Run: headless pygame with SDL's dummy video driver; simulated clock (each Clock.tick advances the game by its frame time, no real sleeping); random seed 0; keys injected as events and as key.get_pressed() state; no mouse input.
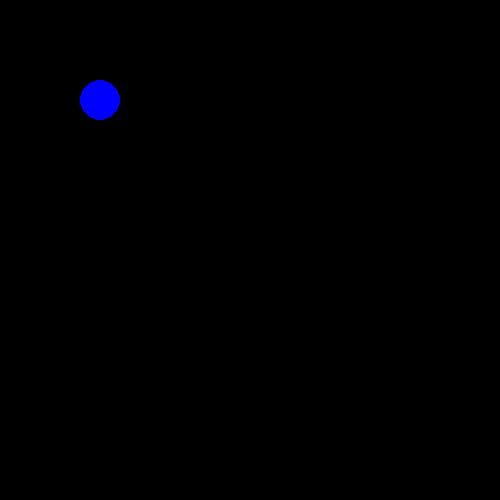
Frame 1 of 4 · flips 1–60 · no input
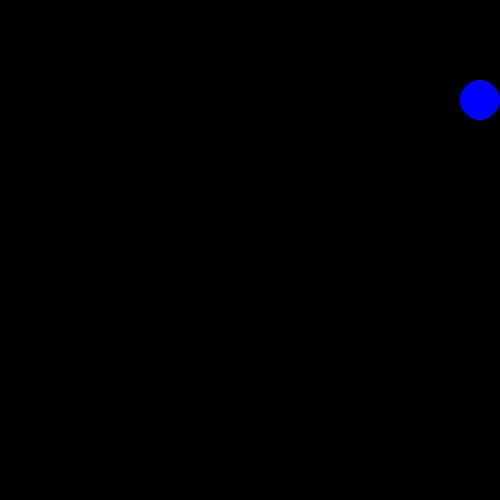
Frame 2 of 4 · flips 61–180 · tapped SPACE, RETURN · held RIGHT (→), D
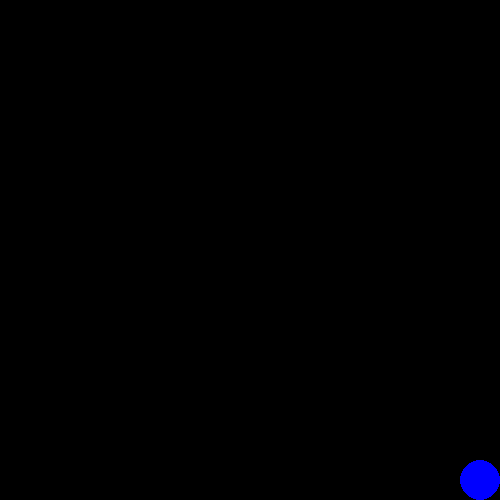
Frame 3 of 4 · flips 181–300 · held DOWN (↓), S
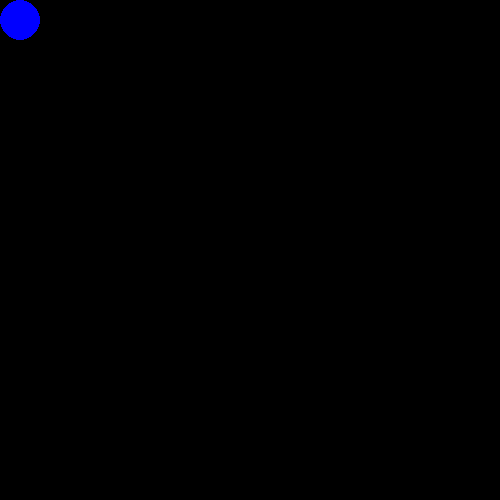
Frame 4 of 4 · flips 301–420 · held LEFT (←), A, UP (↑), W

The pygame program that drew these frames:

import pygame 

pygame.init()
WIDTH, HEIGHT = 500, 500

screen = pygame.display.set_mode((WIDTH, HEIGHT))
pygame.display.set_caption("Moving Ball")
clock = pygame.time.Clock()
running = True
x, y = 100, 100
radius = 20
while running:
    for event in pygame.event.get():
        if event.type == pygame.QUIT:
            running = False
    pressed = pygame.key.get_pressed()
    if pressed[pygame.K_UP]: y -= 20
    if pressed[pygame.K_DOWN]: y += 20
    if pressed[pygame.K_LEFT]: x -= 20
    if pressed[pygame.K_RIGHT]: x += 20
    screen.fill((0, 0, 0))
    x = max(radius, min(x, WIDTH-radius))
    y = max(radius, min(y, HEIGHT-radius))

    pygame.draw.circle(screen, (0, 0, 255), (x, y), radius)
    pygame.display.flip()
    clock.tick(60)
